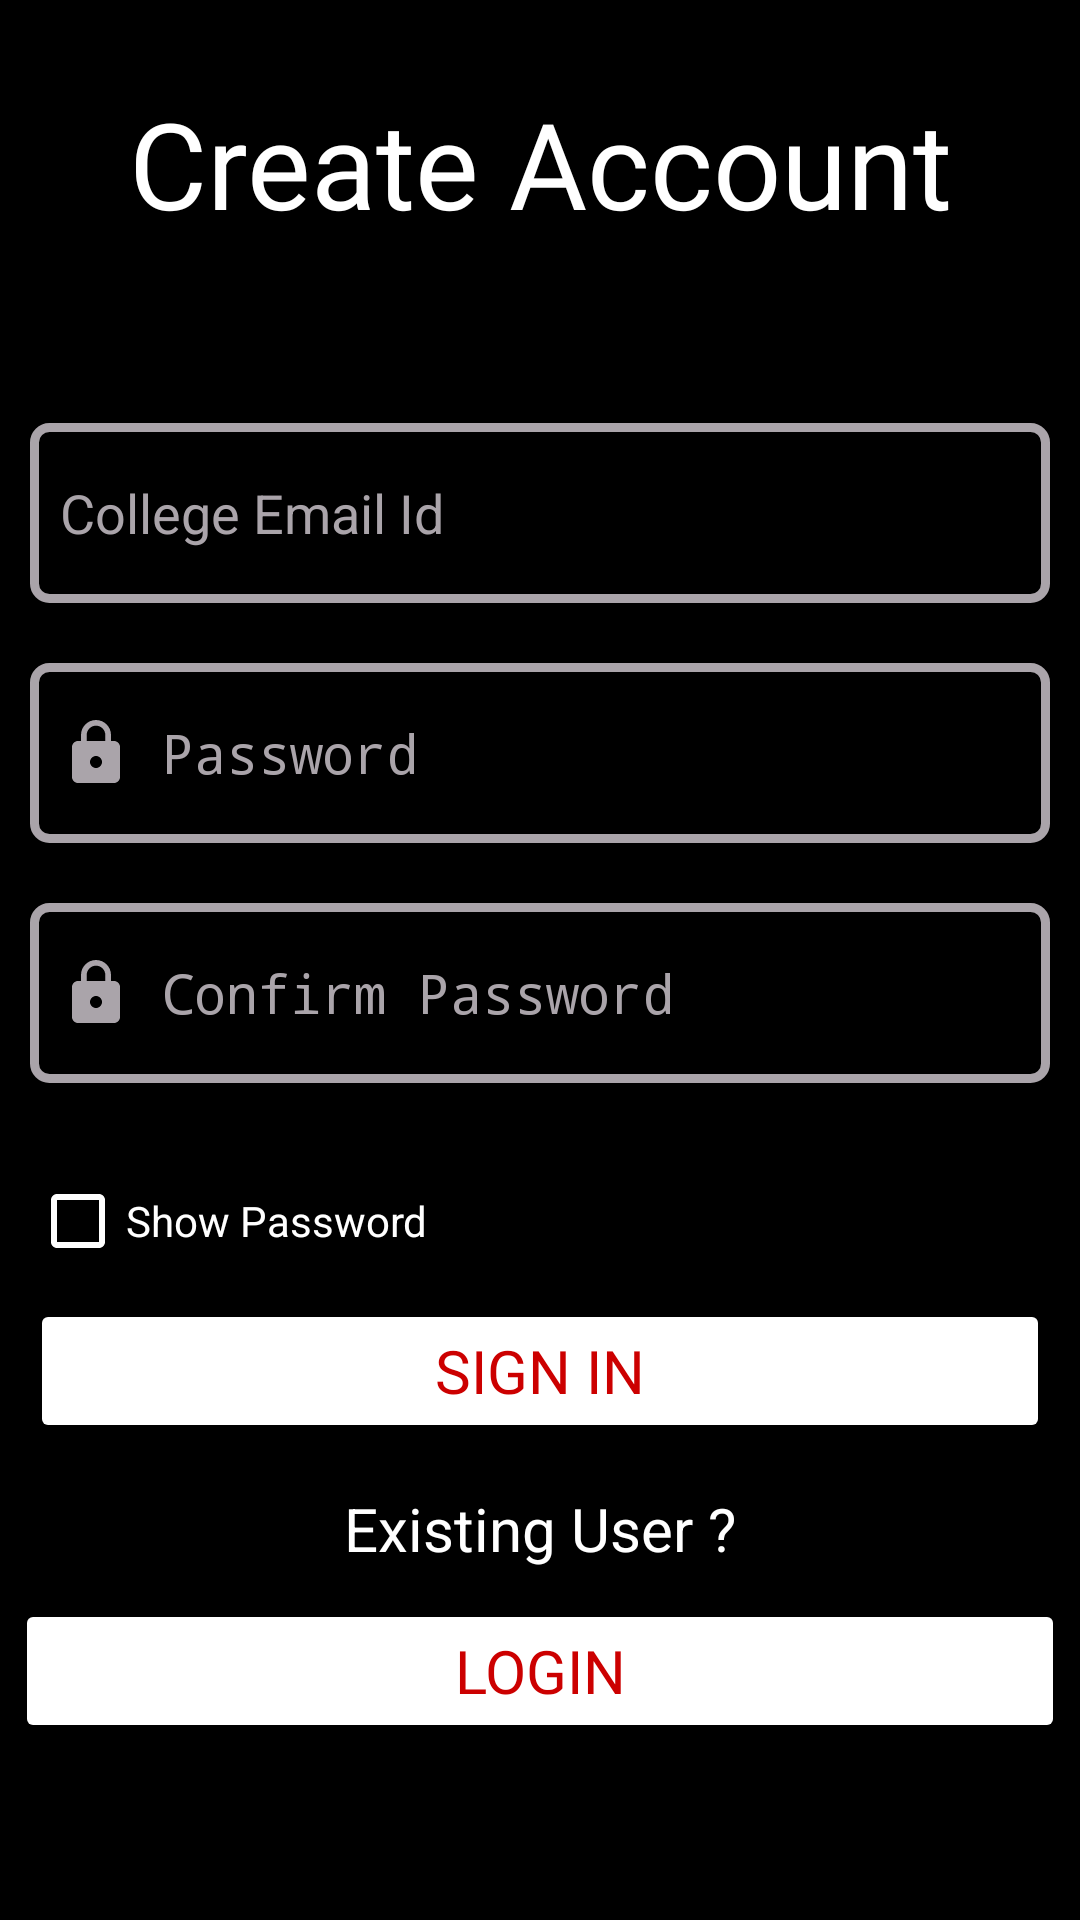

Reconstruct the res/layout file that produces this screen, plus the resources it refers to.
<!-- AndroidManifest.xml: activity theme Theme.AppCompat.DayNight.NoActionBar -->
<!-- res/layout/activity_register.xml -->
<?xml version="1.0" encoding="utf-8"?>
<LinearLayout xmlns:android="http://schemas.android.com/apk/res/android"
    xmlns:app="http://schemas.android.com/apk/res-auto"
    xmlns:tools="http://schemas.android.com/tools"
    android:layout_width="match_parent"
    android:layout_height="match_parent"
    android:orientation="vertical"
    android:background="@color/black"
    android:gravity="center"
    tools:context=".RegisterActivity">

    <TextView
        android:layout_width="match_parent"
        android:layout_height="wrap_content"
        android:layout_marginBottom="50dp"
        android:fontFamily="@font/nunito_bold"
        android:gravity="center_horizontal"
        android:text="Create Account"
        android:textAlignment="center"
        android:textColor="@color/white"
        android:textSize="40sp" />

    <EditText
        android:layout_width="match_parent"
        android:layout_height="60dp"
        android:layout_margin="10dp"
        android:paddingStart="10dp"
        android:hint="College Email Id"
        android:textColor="@color/white"
        android:inputType="textEmailAddress"
        android:drawableStart="@drawable/custom_email_input"
        android:drawablePadding="10dp"
        android:textColorHint="@color/grey"
        android:id="@+id/register_email_et"
        android:background="@drawable/custom_input"
        android:drawableLeft="@drawable/custom_email_input"
        android:paddingLeft="10dp" />

    <EditText
        android:layout_width="match_parent"
        android:layout_height="60dp"
        android:layout_margin="10dp"
        android:paddingStart="10dp"
        android:hint="Password"
        android:inputType="textPassword"
        android:textColor="@color/white"
        android:drawableStart="@drawable/custom_pass_input"
        android:drawablePadding="10dp"
        android:textColorHint="@color/grey"
        android:id="@+id/register_password_et"
        android:background="@drawable/custom_input"
        android:drawableLeft="@drawable/custom_email_input"
        android:paddingLeft="10dp" />
    <EditText
        android:layout_width="match_parent"
        android:layout_height="60dp"
        android:layout_margin="10dp"
        android:paddingStart="10dp"
        android:hint="Confirm Password"
        android:textColor="@color/white"
        android:inputType="textPassword"
        android:drawableStart="@drawable/custom_pass_input"
        android:drawablePadding="10dp"
        android:textColorHint="@color/grey"
        android:id="@+id/register_confirmpassword_et"
        android:background="@drawable/custom_input"
        android:drawableLeft="@drawable/custom_email_input"
        android:paddingLeft="10dp" />

    <CheckBox
        android:layout_width="200dp"
        android:layout_height="wrap_content"
        android:text="Show Password"
        android:buttonTint="@color/white"
        android:textColor="@color/white"
        android:layout_marginRight="70dp"
        android:layout_marginTop="20dp"
        android:id="@+id/register_checkbox"/>

    <Button
        android:id="@+id/button_register"
        android:layout_width="match_parent"
        android:layout_height="wrap_content"
        android:layout_margin="10dp"
        android:backgroundTint="@android:color/white"
        android:fontFamily="@font/nunito_bold"
        android:text="SIGN IN"
        android:textColor="@android:color/holo_red_dark"
        android:textSize="20sp" />

    <TextView
        android:layout_width="match_parent"
        android:layout_height="wrap_content"
        android:text="Existing User ?"
        android:layout_margin="5dp"
        android:textColor="@color/white"
        android:textSize="20sp"
        android:textAlignment="center"
        android:gravity="center_horizontal" />

    <Button
        android:id="@+id/signup_to_login"
        android:layout_width="match_parent"
        android:layout_height="wrap_content"
        android:layout_margin="5dp"
        android:backgroundTint="@android:color/white"
        android:fontFamily="@font/nunito_bold"
        android:text="LOGIN"
        android:textColor="@android:color/holo_red_dark"
        android:textSize="20sp" />

    <ProgressBar
        android:layout_width="match_parent"
        android:layout_height="wrap_content"
        android:indeterminate="true"
        android:indeterminateTint="@color/white"
        style="@style/Widget.AppCompat.ProgressBar.Horizontal"
        android:visibility="invisible"
        android:id="@+id/progressbar_register"
        android:layout_marginTop="10dp"/>

</LinearLayout>
<!-- resources referenced by this layout -->
<resources>
  <color name="black">#FF000000</color>
  <color name="grey">#AAA4AA</color>
  <color name="white">#FFFFFFFF</color>
  <!-- drawable custom_email_input (drawable) -->
  <?xml version="1.0" encoding="utf-8"?>
  <selector xmlns:android="http://schemas.android.com/apk/res/android">
      <item android:state_focused="true"
      android:drawable="@drawable/email_focussed"/>
      <item android:state_focused="false"
          android:drawable="@drawable/ic_baseline_email_24"/>
  </selector>
  <!-- drawable custom_input (drawable) -->
  <?xml version="1.0" encoding="utf-8"?>
  <selector xmlns:android="http://schemas.android.com/apk/res/android">
  <item android:state_enabled="true" android:state_focused="true">
      <shape android:shape="rectangle">
          <solid android:color="@android:color/black"/>
          <corners android:radius="5dp"/>
          <stroke android:color="@android:color/white" android:width="3dp"/>
      </shape>
  
  </item>
  
      <item android:state_enabled="true" >
          <shape android:shape="rectangle">
              <solid android:color="@android:color/black"/>
              <corners android:radius="5dp"/>
              <stroke android:color="@color/grey" android:width="3dp"/>
          </shape>
  
      </item>
  </selector>
  <!-- drawable custom_pass_input (drawable) -->
  <?xml version="1.0" encoding="utf-8"?>
  <selector xmlns:android="http://schemas.android.com/apk/res/android">
      <item android:state_focused="true"
          android:drawable="@drawable/lock_focussed"/>
      <item android:state_focused="false"
          android:drawable="@drawable/ic_baseline_lock_24"/>
  
  </selector>
  <!-- drawable lock_focussed (drawable-v24) -->
  <vector xmlns:android="http://schemas.android.com/apk/res/android"
      android:width="24dp"
      android:height="24dp"
      android:viewportWidth="24"
      android:viewportHeight="24"
     >
    <path
        android:fillColor="@color/white"
        android:pathData="M18,8h-1L17,6c0,-2.76 -2.24,-5 -5,-5S7,3.24 7,6v2L6,8c-1.1,0 -2,0.9 -2,2v10c0,1.1 0.9,2 2,2h12c1.1,0 2,-0.9 2,-2L20,10c0,-1.1 -0.9,-2 -2,-2zM12,17c-1.1,0 -2,-0.9 -2,-2s0.9,-2 2,-2 2,0.9 2,2 -0.9,2 -2,2zM15.1,8L8.9,8L8.9,6c0,-1.71 1.39,-3.1 3.1,-3.1 1.71,0 3.1,1.39 3.1,3.1v2z"/>
  </vector>
  <!-- drawable ic_baseline_lock_24 (drawable) -->
  <vector xmlns:android="http://schemas.android.com/apk/res/android"
      android:width="24dp"
      android:height="24dp"
      android:viewportWidth="24"
      android:viewportHeight="24"
     >
    <path
        android:fillColor="@color/grey"
        android:pathData="M18,8h-1L17,6c0,-2.76 -2.24,-5 -5,-5S7,3.24 7,6v2L6,8c-1.1,0 -2,0.9 -2,2v10c0,1.1 0.9,2 2,2h12c1.1,0 2,-0.9 2,-2L20,10c0,-1.1 -0.9,-2 -2,-2zM12,17c-1.1,0 -2,-0.9 -2,-2s0.9,-2 2,-2 2,0.9 2,2 -0.9,2 -2,2zM15.1,8L8.9,8L8.9,6c0,-1.71 1.39,-3.1 3.1,-3.1 1.71,0 3.1,1.39 3.1,3.1v2z"/>
  </vector>
</resources>
